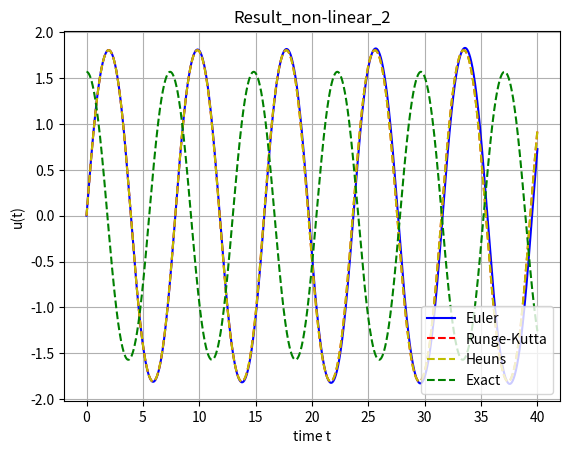

Python code for this plot:
from math import cos, sin
import numpy as np
from scipy import special
import matplotlib.pyplot as plt

def f(t, u):
    return -np.sin(u)


const = np.sin(np.pi/4)
def exact(u0, du0, t):
    jacob = special.ellipj(special.ellipk((const)**2)-t, (const)**2)
    return 2*np.arcsin(const*jacob[0])



def iterate(func, u, v, tmax, n):
    dt = tmax/(n-1)
    t = 0.0

    for i in range(n):
        u,v = func(u,v,t,dt)
        t += dt

    return u



def euler_iter(u, v, t, dt):
    v_new = v + dt * f(t, u)
    u_new = u + dt * v
    return u_new, v_new

def rk_iter(u, v, t, dt):
    k1 = f(t,u)
    k2 = f(t+dt*0.5,u+k1*0.5*dt)
    k3 = f(t+dt*0.5,u+k2*0.5*dt)
    k4 = f(t+dt,u+k3*dt)

    v += dt * (k1+2*k2+2*k3+k4)/6

    # v doesn't explicitly depend on other variables
    k1 = k2 = k3 = k4 = v

    u += dt * (k1+2*k2+2*k3+k4)/6

    return u,v

def Heuns_iter(u, v, t, dt):
    k1 = f(t, u)
    k2 = f(t+dt, u+dt*k1)
    v += dt * (0.5 * (k1+k2))
    u += dt * v
    return u,v

def Heunsiteration(f,a,b,x0,dt):
    t = a
    x = x0
    while t < b+0.5*dt:
        x = Heuns_iter(f,t,x,dt)
        t=t+dt




euler = lambda u, v, tmax, n: iterate(euler_iter, u, v, tmax, n)
runge_kutta = lambda u, v, tmax, n: iterate(rk_iter, u, v, tmax, n)
heuns = lambda u, v, tmax, n: iterate(Heuns_iter,u,v,tmax,n)


def plot_result(u, v, tmax, n):
    dt = tmax/(n-1)
    t = 0.0
    allt = []
    error_euler = []
    error_rk = []
    r_exact = []
    r_euler = []
    r_rk = []
    r_heuns = []

    u0 = u_euler = u_rk = u_heuns = u
    v0 = v_euler = v_rk = v_heuns = v

    for i in range(n):
        u = exact(u0, du0, t)
        u_euler, v_euler = euler_iter(u_euler, v_euler, t, dt)
        u_rk, v_rk = rk_iter(u_rk, v_rk, t, dt)
        u_heuns, v_heuns = Heuns_iter(u_heuns, v_heuns, t, dt)
        allt.append(t)
        error_euler.append(abs(u_euler-u))
        error_rk.append(abs(u_rk-u))
        r_exact.append(u)
        r_euler.append(u_euler)
        r_rk.append(u_rk)
        r_heuns.append(u_heuns)
        t += dt

    #_plot("error_non-linear_2.png", "Error_non-linear_2", "time t", "error e", allt, error_euler, error_rk)
    _plot("result_non-linear_2.png", "Result_non-linear_2", "time t", "u(t)", allt, r_euler, r_rk, r_heuns, r_exact)


def _plot(out, title, xlabel, ylabel, allt, euler, rk, heuns, exact):
    import matplotlib.pyplot as plt

    plt.title(title)

    plt.ylabel(ylabel)
    plt.xlabel(xlabel)

    plt.plot(allt, euler, 'b-', label="Euler")
    plt.plot(allt, rk, 'r--', label="Runge-Kutta")
    plt.plot(allt, heuns, 'y--', label="Heuns")
    plt.plot(allt, exact, 'g--', label="Exact")



    plt.legend(loc=4)
    plt.grid(True)

    plt.savefig(out, dpi=None, facecolor='w', edgecolor='w', orientation='portrait', format=None, transparent=False)

u0 = 0
du0 = v0 = np.pi/2
tmax = 20
n = 20000

print("t=", tmax)
print("euler =", euler(u0, v0, tmax, n))
print("runge_kutta=", runge_kutta(u0, v0, tmax, n))
print("heuns=", heuns(u0, v0, tmax, n))
print("exact=", exact(u0, du0, tmax))

plot_result(u0, v0, tmax*2, n*2)
